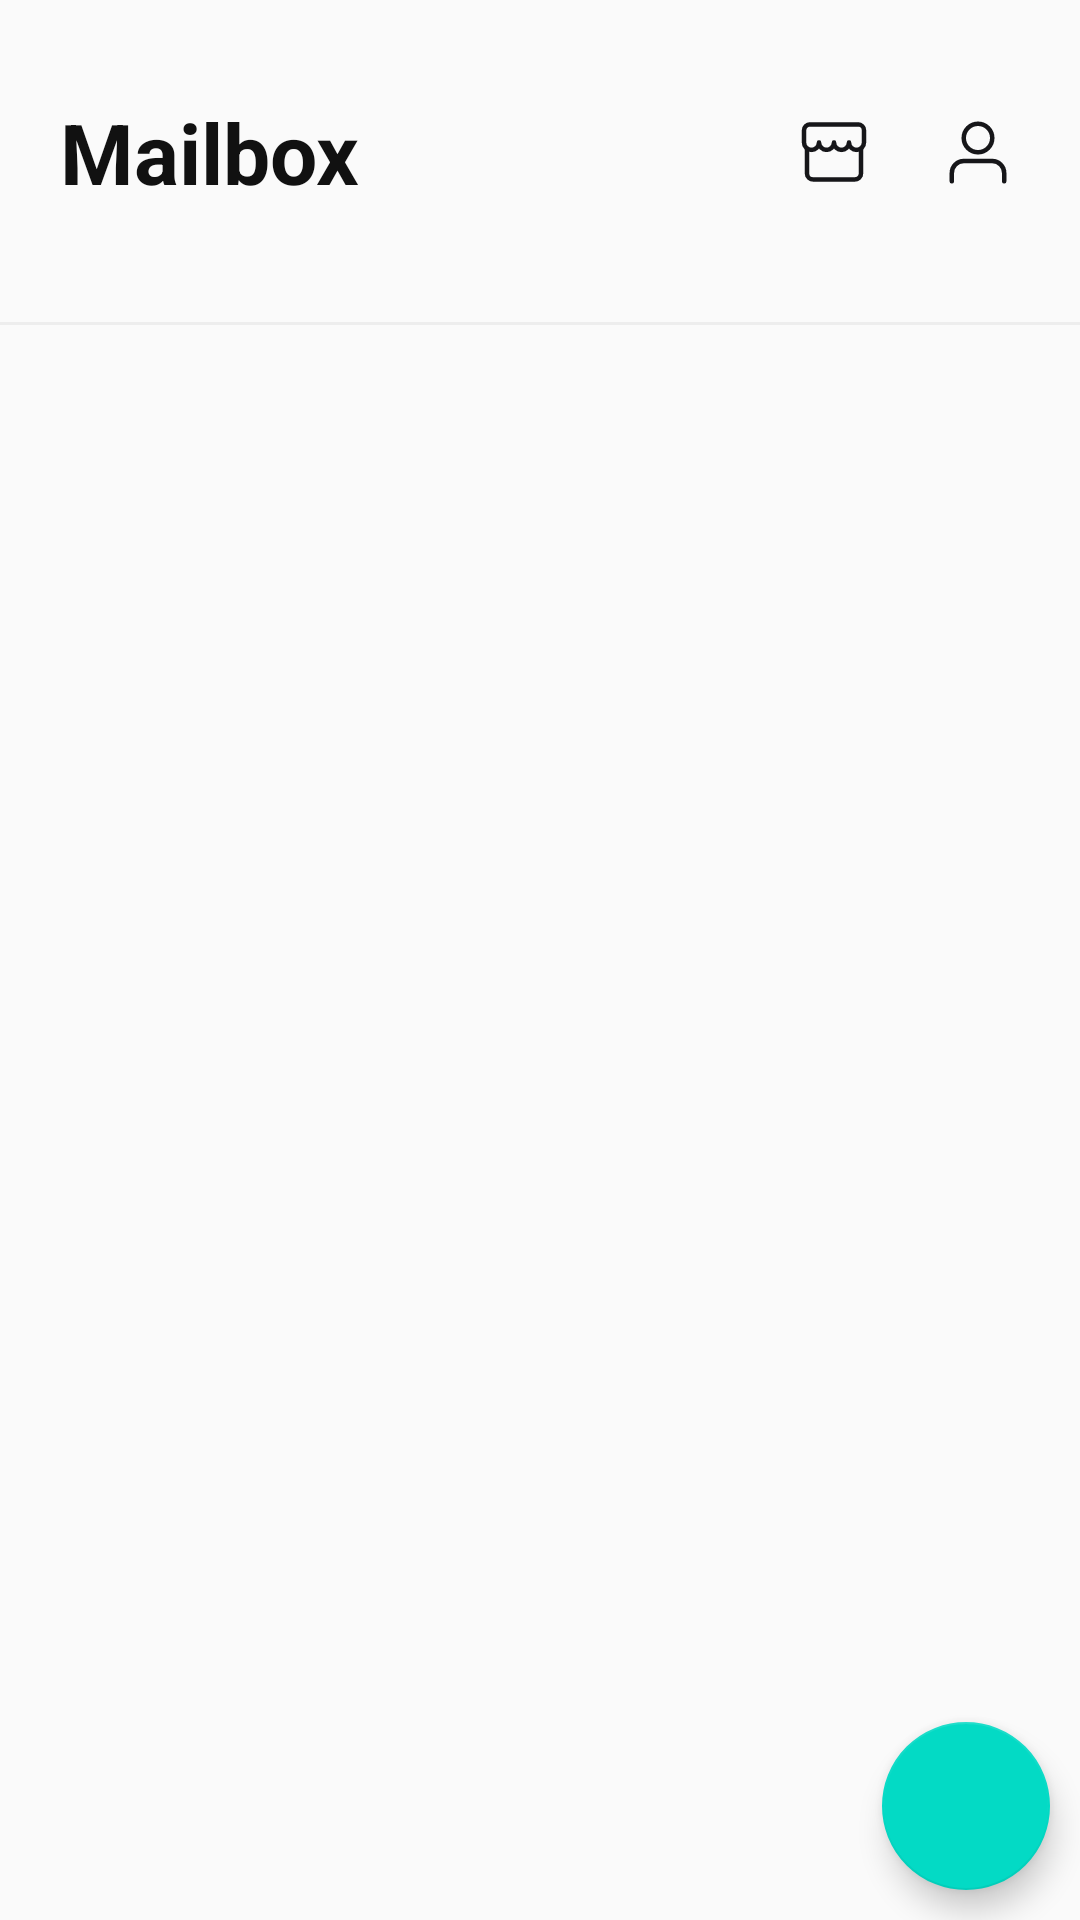

Reconstruct the res/layout file that produces this screen, plus the resources it refers to.
<!-- AndroidManifest.xml: application theme AppTheme -->
<!-- res/layout/activity_main.xml -->
<?xml version="1.0" encoding="utf-8"?>
<FrameLayout xmlns:android="http://schemas.android.com/apk/res/android"
    xmlns:app="http://schemas.android.com/apk/res-auto"
    xmlns:tools="http://schemas.android.com/tools"
    android:layout_width="match_parent"
    android:layout_height="match_parent"
    tools:context=".view.main.MainActivity">

    <androidx.constraintlayout.widget.ConstraintLayout
        android:layout_width="match_parent"
        android:layout_height="match_parent">

        <androidx.constraintlayout.widget.ConstraintLayout
            android:id="@+id/mainToolbar"
            android:paddingTop="32dp"
            android:paddingBottom="32dp"
            app:layout_constraintTop_toTopOf="parent"
            android:layout_width="match_parent"
            android:layout_height="wrap_content">

            <TextView
                app:layout_constraintLeft_toLeftOf="parent"
                android:id="@+id/toolbarTv"
                android:text="Mailbox"
                android:layout_marginLeft="20dp"
                android:textStyle="bold"
                android:textSize="28sp"
                android:textColor="#111111"
                android:lineSpacingExtra="13sp"
                android:layout_width="wrap_content"
                android:layout_height="match_parent"/>

            <LinearLayout
                app:layout_constraintTop_toTopOf="parent"
                app:layout_constraintBottom_toBottomOf="parent"
                app:layout_constraintRight_toRightOf="parent"
                android:orientation="horizontal"
                android:layout_marginRight="22dp"
                android:gravity="center"
                android:id="@+id/toolbarIconLayout"
                android:layout_width="wrap_content"
                android:layout_height="match_parent">

                <ImageView
                    android:id="@+id/maimCalendarIv"
                    android:src="@drawable/ic_nav_shop"
                    android:gravity="center"
                    android:layout_marginRight="24dp"
                    android:layout_width="wrap_content"
                    android:layout_height="wrap_content"/>

                <ImageView
                    android:src="@drawable/ic_nav_my"
                    android:layout_width="wrap_content"
                    android:layout_height="wrap_content"/>

            </LinearLayout>

        </androidx.constraintlayout.widget.ConstraintLayout>

        <androidx.recyclerview.widget.RecyclerView
            android:id="@+id/memberRy"
            android:layout_width="match_parent"
            android:layout_height="wrap_content"
            app:layout_constraintBottom_toTopOf="@+id/view"
            app:layout_constraintTop_toBottomOf="@+id/mainToolbar">

        </androidx.recyclerview.widget.RecyclerView>

        <View
            app:layout_constraintTop_toBottomOf="@+id/memberRy"
            app:layout_constraintBottom_toTopOf="@+id/mailRy"
            android:id="@+id/view"
            android:layout_marginTop="6dp"
            android:background="#ededed"
            android:layout_width="match_parent"
            android:layout_height="1dp">

        </View>

        <androidx.recyclerview.widget.RecyclerView
            android:id="@+id/mailRy"
            android:layout_width="match_parent"
            android:layout_height="0dp"
            app:layoutManager="LinearLayoutManager"
            app:layout_constraintBottom_toBottomOf="parent"
            app:layout_constraintTop_toBottomOf="@+id/view">

        </androidx.recyclerview.widget.RecyclerView>

    </androidx.constraintlayout.widget.ConstraintLayout>

    <com.google.android.material.floatingactionbutton.FloatingActionButton
        android:id="@+id/mainFab"
        android:layout_width="wrap_content"
        android:layout_height="wrap_content"
        android:layout_margin="10dp"
        android:src="@drawable/ic_delete_forever_black_24dp"
        android:layout_gravity="bottom|right">

    </com.google.android.material.floatingactionbutton.FloatingActionButton>

</FrameLayout>
<!-- resources referenced by this layout -->
<resources>
  <!-- drawable ic_nav_my: png bitmap (drawable-hdpi, 839 bytes) -->
  <!-- drawable ic_nav_shop: png bitmap (drawable-hdpi, 770 bytes) -->
  <style name="AppTheme" parent="Theme.AppCompat.Light.DarkActionBar">
          
          <item name="colorPrimary">@color/colorPrimary</item>
          <item name="colorPrimaryDark">#000000</item>
          <item name="colorAccent">@color/colorAccent</item>
          <item name="windowActionBar">false</item>
          <item name="windowNoTitle">true</item>
      </style>
  <color name="colorPrimary">#6200EE</color>
  <color name="colorAccent">#03DAC5</color>
</resources>
